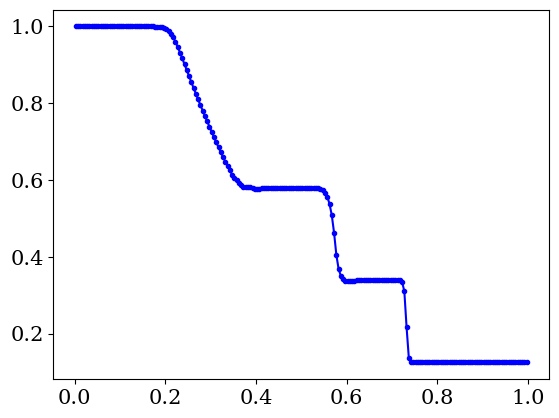

Python code for this plot:
# python-hydro
#
# An implementation of a finite volume 1D hydro solver in python, done as simple
# as possible to demonstrate the CFD concepts rather than python. 
#
# This version uses the HLL method, the Piecewise Linear Method and a 
# Forward Euler time step.

import numpy as np

# resolution settings and other program settings
RES = 200 # set the numerical resolution, excluding ghost cells
no_ghosts = 2 # number of ghost cells, should be 2 for Piecewise Linear Method
itmax = 100000 # maximum number of iterations, use negative number to ignore
plot_output = True # set to True if you wish a figure to be shown at completion

# physics settings
gamma = 1.4 # adiabatic exponent, assuming adiabatic exponent EOS
x0 = 0. # x-coordinate left boundary grid (ghost cells lie beyond this)
x1 = 1. # x-coordinate right boundary grid (ghost cells lie beyond this)
t1 = 0.2 # maximum running time

# Initialize computed grid global variables
t = 0. # current time
dt = 0. # current time step size
iterations = 0 # total number of iterations
finished = False

# derived quantities
i0 = no_ghosts # first non-ghost cell entry number
i1 = RES + no_ghosts # last non-ghost cell entry number + 1
ig0 = 0 # first entry number entire array
ig1 = RES + 2 * no_ghosts # last entry number entire array + 1
dx = (x1 - x0) / RES # size of a cell, assuming regular grid

# some default masks to select subsets of array entries
grid_entries = np.empty(RES + 2 * no_ghosts, dtype=bool)
grid_entries[0:no_ghosts] = False
grid_entries[no_ghosts:no_ghosts+RES] = True
grid_entries[no_ghosts+RES:no_ghosts*2+RES] = False

flux_entries = np.empty(RES + 2 * no_ghosts, dtype = bool)
flux_entries[0:no_ghosts] = False
flux_entries[no_ghosts:no_ghosts+RES+1] = True
flux_entries[no_ghosts+RES+1:no_ghosts*2+RES] = False

#-------------------------------------------------------------------------------

# initialize the arrays
rho = np.empty((RES + 2 * no_ghosts)) # conserved variable density
rhov = np.empty((RES + 2 * no_ghosts)) # conserved variable momentum density
E = np.empty((RES + 2 * no_ghosts)) # conserved variable energy density

p = np.empty(RES + 2 * no_ghosts)   # primitive variable pressure
v = np.empty(RES + 2 * no_ghosts)   # primitive variable velocity

Frho = np.empty(RES + 2 * no_ghosts) # density flux left cell boundary
Frhov = np.empty(RES + 2 * no_ghosts) # momentum flux left cell boundary
FE = np.empty(RES + 2 * no_ghosts) # energy flux left cell boundary

x = np.empty(RES + 2 * no_ghosts) # x-coordinate left boundary of cell
for i in range(ig1):
  x[i] = x0 + (i - no_ghosts) * dx

# We'll be greedy with our memory needs to make for a simple code (it is 1D, so
# we can easily afford to be). Again, the focus is a clear demonstration of the
# concepts, not an optimized code. Therefore, we just declare extra arrays for
# various auxiliary quantities. quantities with label 'L' are defined just
# to the left of the left cell boundary of cell i. Quantities with label 'R' are
# defined just to the right of the left cell boundary of cell i.
dt_local = np.empty(RES + 2 * no_ghosts) # local CFL condition

rhoL = np.empty(RES + 2 * no_ghosts) # conserved variable density
rhovL = np.empty(RES + 2 * no_ghosts) # conserved variable momentum density
EL = np.empty(RES + 2 * no_ghosts) # conserved variable energy density

pL = np.empty(RES + 2 * no_ghosts)   # primitive variable pressure
vL = np.empty(RES + 2 * no_ghosts)   # primitive variable velocity

csL = np.empty(RES + 2 * no_ghosts) # sound speed left

rhoR = np.empty(RES + 2 * no_ghosts) # conserved variable density
rhovR = np.empty(RES + 2 * no_ghosts) # conserved variable momentum density
ER = np.empty(RES + 2 * no_ghosts) # conserved variable energy density

pR = np.empty(RES + 2 * no_ghosts)   # primitive variable pressure
vR = np.empty(RES + 2 * no_ghosts)   # primitive variable velocity

csR = np.empty(RES + 2 * no_ghosts) # sound speed right

FrhoL = np.empty(RES + 2 * no_ghosts) # density flux left cell boundary
FrhovL = np.empty(RES + 2 * no_ghosts) # momentum flux left cell boundary
FEL = np.empty(RES + 2 * no_ghosts) # energy flux left cell boundary

FrhoR = np.empty(RES + 2 * no_ghosts) # density flux left cell boundary
FrhovR = np.empty(RES + 2 * no_ghosts) # momentum flux left cell boundary
FER = np.empty(RES + 2 * no_ghosts) # energy flux left cell boundary

pstar = np.empty(RES + 2 * no_ghosts) # p-star from HLL method
SL = np.empty(RES + 2 * no_ghosts) # left wave speed left cell boundary
SR = np.empty(RES + 2 * no_ghosts) # right wave speed left cell boundary

sa = np.empty(RES + 2 * no_ghosts) # 'raw' slopes, no minmod applied
sb = np.empty(RES + 2 * no_ghosts) # 'raw' slopes, no minmod applied
s = np.empty(RES + 2 * no_ghosts) # slopes

#-------------------------------------------------------------------------------
 
def prim2cons():
  # compute conserved quantities rho, S = rho v, E based on primitive rho, p, v
  # (rho is both, so does not need separate computing). 
  # Only acts on non-ghost cells.
  rhov[i0:i1] = rho[i0:i1] * v[i0:i1]
  E[i0:i1] = 0.5 * v[i0:i1] * rhov[i0:i1] + p[i0:i1] / (gamma - 1.)
  
def cons2prim():
  # compute primitive quantities rho, p, v based on conserved rho, S, E
  # (rho is both, so does not need separate computing).
  # Acts on ghost cells as well
  v[ig0:ig1] = rhov[ig0:ig1] / rho[ig0:ig1]
  p[ig0:ig1] = ((gamma - 1.) * 
    (E[ig0:ig1] - .5 * rhov[ig0:ig1] * v[ig0:ig1])) 

def set_ghosts():
  # set the conserved quantity values of the ghost cells
  for i in range(no_ghosts):
 
    # inflow/outflow BC left side
    rho[i] = rho[no_ghosts]
    rhov[i] = rhov[no_ghosts]
    E[i] = E[no_ghosts]
    
    # inflow/outflow BC right side
    rho[i1 + i] = rho[i1 - 1]
    rhov[i1 + i] = rhov[i1 - 1]
    E[i1 + i] = E[i1 - 1]

def set_LR_states():
  # Set the left and right states based on the Piecewise Linear Method and 
  # minmod slope modifier. We'll apply PLM to rho, p and v. The quantities
  # E and rhov are then reproduced from these, rather than by interpolation
  # between their values at adjacent cells. This ensures that the fluid state
  # variables are consistent
  
  # density states
  sa[0] = 0
  sa[i0-1:i1+2] = (rho[i0-1:i1+2] - rho[i0-2:i1+1]) / dx
  sb[i0-1:i1+1] = sa[i0:i1+2]
  
  s[:] = 0 # by default
  
  entries = (sa < 0) & (sb < 0)
  s[entries] = np.maximum(sa[entries], sb[entries])
  
  entries = (sa > 0) & (sb > 0)
  s[entries] = np.minimum(sa[entries], sb[entries])
  
  rhoL[i0:i1+1] = rho[i0-1:i1] + 0.5 * dx * s[i0-1:i1]
  rhoR[i0:i1+1] = rho[i0:i1+1] - 0.5 * dx * s[i0:i1+1]
  
  # velocity states
  sa[0] = 0
  sa[i0-1:i1+2] = (v[i0-1:i1+2] - v[i0-2:i1+1]) / dx
  sb[i0-1:i1+1] = sa[i0:i1+2]
  
  s[:] = 0 # by default
  
  entries = (sa < 0) & (sb < 0)
  s[entries] = np.maximum(sa[entries], sb[entries])
  
  entries = (sa > 0) & (sb > 0)
  s[entries] = np.minimum(sa[entries], sb[entries])
  
  vL[i0:i1+1] = v[i0-1:i1] + 0.5 * dx * s[i0-1:i1]
  vR[i0:i1+1] = v[i0:i1+1] - 0.5 * dx * s[i0:i1+1]
  
  # pressure states
  sa[0] = 0
  sa[i0-1:i1+2] = (p[i0-1:i1+2] - p[i0-2:i1+1]) / dx
  sb[i0-1:i1+1] = sa[i0:i1+2]
  
  s[:] = 0 # by default
  
  entries = (sa < 0) & (sb < 0)
  s[entries] = np.maximum(sa[entries], sb[entries])
  
  entries = (sa > 0) & (sb > 0)
  s[entries] = np.minimum(sa[entries], sb[entries])
  
  pL[i0:i1+1] = p[i0-1:i1] + 0.5 * dx * s[i0-1:i1]
  pR[i0:i1+1] = p[i0:i1+1] - 0.5 * dx * s[i0:i1+1]
  
  # derive the other states using EOS (this includes a local prim2cons version)
  rhovL[i0:i1+1] = rhoL[i0:i1+1] * vL[i0:i1+1]
  rhovR[i0:i1+1] = rhoR[i0:i1+1] * vR[i0:i1+1]
  EL[i0:i1+1] = 0.5 * vL[i0:i1+1] * rhovL[i0:i1+1] + pL[i0:i1+1] / (gamma - 1.)
  ER[i0:i1+1] = 0.5 * vR[i0:i1+1] * rhovR[i0:i1+1] + pR[i0:i1+1] / (gamma - 1.)

def set_flux():
  # set states immediately to left and right of cell boundary.
  set_LR_states()
  
  # fluxes to left and right
  FrhoL[i0:i1+1] = rhovL[i0:i1+1]
  FrhovL[i0:i1+1] = rhovL[i0:i1+1] * vL[i0:i1+1] + pL[i0:i1+1]
  FEL[i0:i1+1] = (EL[i0:i1+1] + pL[i0:i1+1]) * vL[i0:i1+1]

  FrhoR[i0:i1+1] = rhovR[i0:i1+1]
  FrhovR[i0:i1+1] = rhovR[i0:i1+1] * vR[i0:i1+1] + pR[i0:i1+1]
  FER[i0:i1+1] = (ER[i0:i1+1] + pR[i0:i1+1]) * vR[i0:i1+1]
  
  # sound speeds to left and right
  csL[i0:i1+1] = np.sqrt(gamma * pL[i0:i1+1] / rhoL[i0:i1+1])
  csR[i0:i1+1] = np.sqrt(gamma * pR[i0:i1+1] / rhoR[i0:i1+1])
  
  # HLL-specific quantity pstar
  pstar[i0:i1+1] = (0.5 * (pL[i0:i1+1] + pR[i0:i1+1]) - 0.5 * 
    (vR[i0:i1+1] - vL[i0:i1+1]) * 0.5 * (rhoL[i0:i1+1] + rhoR[i0:i1+1]) * 0.5 *
    (csL[i0:i1+1] + csR[i0:i1+1]))
  # there are some unused entries in the arrays above, corresponding to ghost
  # cell positions that do not need flux computation. Rather than defining
  # shorter arrays without unused entries, I opted for this approach which
  # ensures that the relation between an entry index and a grid position is
  # always the same, regardless of which array we consider. Again, the aim
  # is clear code, while the cost in extra memory is genuinely negligible.
  # We do pay a price when accessing entries using a conditional statement,
  # which would check for this condition across all entries normally, so we need
  # to add a mask for flux_entries that would otherwise not be needed
  pstar[(pstar < 0) & flux_entries] = 0.0
  
  # set the wave speeds SL
  entries = (pstar <= pL) & flux_entries
  SL[entries] = vL[entries] - csL[entries]
  entries = (pstar > pL) & flux_entries
  SL[entries] = vL[entries] - csL[entries] * np.sqrt(1 + (gamma + 1) / 
    (2. * gamma) * (pstar[entries]/pL[entries] - 1))

  # set the wave speeds SR
  entries = (pstar <= pR) & flux_entries
  SR[entries] = vR[entries] + csR[entries]
  entries = (pstar > pR) & flux_entries
  SR[entries] = vR[entries] + csR[entries] * np.sqrt(1 + (gamma + 1) / 
    (2. * gamma) * (pstar[entries]/pR[entries] - 1))
  
  # set flux across boundary option one, both waves move to the right
  entries = flux_entries & (SL > 0) & (SR > 0)
  Frho[entries] = FrhoL[entries]
  Frhov[entries] = FrhovL[entries]
  FE[entries] = FEL[entries]
  
  # set flux across boundary option two, both waves move to the left 
  entries = flux_entries & (SL < 0) & (SR < 0)
  Frho[entries] = FrhoR[entries]
  Frhov[entries] = FrhovR[entries]
  FE[entries] = FER[entries]
  
  # set flux across boundary option three, draw upon starred HLL state
  entries = ~((SL > 0) & (SR > 0)) & ~((SL < 0) & (SR < 0)) & flux_entries
  Frho[entries] = (SR[entries] * FrhoL[entries] - SL[entries] * FrhoR[entries]
    + SR[entries] * SL[entries] * (rhoR[entries] - rhoL[entries])) / (
    SR[entries] - SL[entries])
  Frhov[entries] = (SR[entries] * FrhovL[entries] - SL[entries] *FrhovR[entries]
    + SR[entries] * SL[entries] * (rhovR[entries] - rhovL[entries])) / (
    SR[entries] - SL[entries])
  FE[entries] = (SR[entries] * FEL[entries] - SL[entries] * FER[entries]
    + SR[entries] * SL[entries] * (ER[entries] - EL[entries])) / (
    SR[entries] - SL[entries])

def set_dt():
  # set the allowed timestep according to CFL condition
  dt_local[i0:i1] = dx / (np.absolute(v[i0:i1]) + 
    np.sqrt(gamma * p[i0:i1] / rho[i0:i1]))
  global dt
  global finished
  dt = 0.3 * np.min(dt_local[i0:i1]) # a margin of 0.3
  if (t + dt > t1):
    dt = (t1 - t)
    finished = True

def update_grid(RKstep = -1):
  
  rho[i0:i1] = rho[i0:i1] - dt / dx * (Frho[i0+1:i1+1] - Frho[i0:i1])
  rhov[i0:i1] = rhov[i0:i1] - dt/dx * (Frhov[i0+1:i1+1] - Frhov[i0:i1])
  E[i0:i1] = E[i0:i1] - dt / dx * (FE[i0+1:i1+1] - FE[i0:i1])
    
#-------------------------------------------------------------------------------
  
# INITIALIZATION: Set up a shock tube, using the primitive variables rho, v, p

xbound = 0.3
rho[x < xbound] = 1.
v[x < xbound] = 0.75
p[x < xbound] = 1.
rho[x >= xbound] = 0.125 
v[x >= xbound] = 0.
p[x >= xbound] = 0.1


"""
xbound = 0.8
rho[x < xbound] = 1.
v[x < xbound] = -19.59745
p[x < xbound] = 1000.
rho[x >= xbound] = 1. 
v[x >= xbound] = -19.59745
p[x >= xbound] = 0.01
t1 = 0.012 # overrule the value provided at the start of the source code
"""

prim2cons()

#-------------------------------------------------------------------------------

# run solver
while not finished:

  #print("iteration %d, t = %e:" % (iterations, t))
  set_ghosts()
  cons2prim()
  set_dt()
  set_flux()
  update_grid()
    
  t = t + dt
  iterations = iterations + 1
  
  # cap the total iterations
  if iterations == itmax:
    print("Maximum number of iterations (%d) reached" % iterations)
    finished = True

# make sure the primitive variables are also up to date  
cons2prim()

################################################################################
# Dump the output on the screen

for i in range(RES):
  print("%d, %e, %e, %e, %e, %e, %e" % 
    (i, x[no_ghosts+i] + 0.5*dx, rho[no_ghosts+i], rhov[no_ghosts+i], 
    E[no_ghosts+i], v[no_ghosts+i], p[no_ghosts+i]))


################################################################################
# everything plotting related

if plot_output == True:
  import matplotlib.pyplot as plt
  import matplotlib.font_manager as fnt

  plt.rcParams['font.size'] = 15
  plt.rcParams['font.family'] = 'serif'
  fontprop = fnt.FontProperties()
  fontprop.set_size(13)

  plt.plot(x[grid_entries] + 0.5*dx, rho[grid_entries], color= 'blue', marker = '.')
  #plt.plot(x[grid_entries] + 0.5*dx, rhov[grid_entries], color= 'red', marker = '.')
  #plt.plot(x[grid_entries] + 0.5*dx, E[grid_entries], color= 'green', marker = '.')
  #plt.plot(x[grid_entries] + 0.5*dx, p[grid_entries], color= 'brown', marker = '.')
  #plt.plot(x[grid_entries] + 0.5*dx, v[grid_entries], color= 'black', marker = '.')

  plt.draw()
  plt.show()


